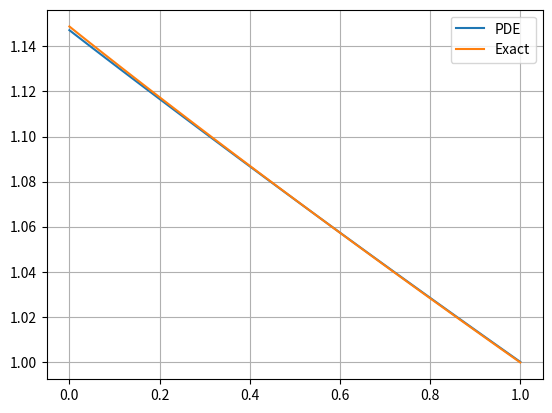

Reproduce this figure in Python.
# -*- coding: utf-8 -*-
"""
Created on Mon Feb 26 12:25:44 2018

[redacted]
"""

import numpy as np
import matplotlib.pyplot as plt

def get_regular_grid(Tstart, Tend, Tstep, Xstart, Xend, Xstep, Ystart, Yend, Ystep):
    
    ''' 
        Assumption: Xstep = Ystep    
    '''    
    
    tgrid = np.linspace(Tstart, Tend, Tstep)
    xgrid = np.linspace(Xstart, Xend, Xstep)
    ygrid = np.linspace(Ystart, Yend, Ystep)
    
    t = np.tile( tgrid[np.newaxis, np.newaxis, :], ( Xstep, Ystep, 1) )   
    x = np.tile( xgrid[:, np.newaxis, np.newaxis], ( 1, Ystep, Tstep ) ) 
    y = np.tile( ygrid[np.newaxis,:,np.newaxis], ( Xstep, 1, Tstep ) ) 
    
    grid = {
    'T': {'start':Tstart, 'end':Tend, 'step':Tstep, 'incr':tgrid[1] - tgrid[0], 'matrix': t},
    'X': {'start':Xstart, 'end':Xend, 'step':Xstep, 'incr':xgrid[1] - xgrid[0], 'matrix': x},
    'Y': {'start':Ystart, 'end':Yend, 'step':Ystep, 'incr':ygrid[1] - ygrid[0], 'matrix': y}     
    }    
    return grid
    
def zero_curve(t):
    return 0.01*np.sqrt(t) - 0.001*t + 0.05
    #return np.zeros(t.shape)
    
def volatility_matrix(X, smin, smax, upper=True):
    if upper:
        return smin * (X < 0) + smax * (X >= 0)
    else:
        return smax * (X < 0) + smin * (X >= 0)
    
def UVMHJB_pde_pricer(smin, smax, beta, zero_curve, payoff, grid, upper=True):
    # Define the multiplicative
    A = np.diag(np.ones(grid['X']['step'] - 1), k=1) + np.diag(-np.ones(grid['X']['step']), k=0)
    A[-1, -1] = 1 
    A[-1, -2] = -1
    
    B = np.diag(np.ones(grid['X']['step'] - 1), k=-1) + np.diag(-np.ones(grid['X']['step']), k=0)
    B[-1, -1] = 1
    B[-2, -1] = -1
    
    C = np.diag(np.ones(grid['X']['step'] - 1), k=-1) + np.diag(-2*np.ones(grid['X']['step']), k=0) + \
        np.diag(np.ones(grid['X']['step'] - 1), k=1)
    C[0, 0] = -1
    C[0, 1] = 1
    C[-1, -1] = 1
    C[-1, -2] = -1
    
    dt = grid['T']['incr']
    dx = grid['X']['incr']
    dy = grid['Y']['incr']
    
    N = grid['T']['step']
    
    F = zero_curve(grid['T']['matrix'])            
    X = grid['X']['matrix']
    Y = grid['Y']['matrix']   
    
    # Initialize Pricing Matrix
    U = np.zeros((grid['X']['step'], grid['Y']['step'], grid['T']['step']))
    U[:,:,-1] = payoff(X[:,:,-1], Y[:,:,-1])    
    
    # Solve the PDE
    for t in range(N - 2, -1, -1):
        M = dt / dx**2 * np.dot(C, U[:,:,t+1]) + 2 * dt / dy * np.dot(U[:,:,t+1], B) 
            
        V = volatility_matrix(M, smin, smax, upper)
        
        U[:,:,t] = U[:,:,t+1] - 2 * beta * dt / dy * Y[:,:,t+1] * np.dot(U[:,:,t+1], B) + \
        dt / dx * (Y[:,:,t+1] - beta * X[:,:,t+1]) * np.dot(A, U[:,:,t+1]) + \
        0.5 * V * V * M - (F[:,:,t+1] + X[:,:,t+1]) * U[:,:,t+1] * dt
    return {'grid':grid, 'zero':F, 'price':U}

def bond(X, Y):
    return np.ones(X.shape)

def bond_price(beta, grid, zero_curve):
    dt = grid['T']['incr']
    F = zero_curve(grid['T']['matrix'][0,0,:])
    
    B0T = np.exp(-dt * np.cumsum(F))
    B0T[1:] = B0T[:-1]
    B0T[0] = 1
    
    BtT = B0T[-1] / B0T    
    
    k = np.exp(- beta * grid['T']['matrix'][0,0,:][::-1])
    g = (1 - k) / beta
    
    Y = grid['Y']['matrix'][:,:,0]
    X = grid['X']['matrix'][:,:,0]
    
    bond = BtT[np.newaxis, np.newaxis, :] * np.exp(-(0.5*(k**2)[np.newaxis, np.newaxis,:]*Y[:,:,np.newaxis] + g[np.newaxis, np.newaxis,:]*X[:,:,np.newaxis]))   
    return bond


Tstart, Tend, Tstep = 0, 1, 101
Xstart, Xend, Xstep = -0.25, 0.25, 11
Ystart, Yend, Ystep = 0, 0.005, 11

smin, smax = 0.05, 0.05
beta = 0.05

grid = get_regular_grid(Tstart, Tend, Tstep, Xstart, Xend, Xstep, Ystart, Yend, Ystep)
    
res = UVMHJB_pde_pricer(smin, smax, beta, zero_curve, bond, grid, upper=True)

close = bond_price(beta, grid, zero_curve)



'''
Comparing the bond price from the zero curve using close form formula or the PDE solver
'''

i = 1
j = 1

#plt.figure()
#plt.plot(grid['T']['matrix'][0,0,:], res['price'][i,j,:] - close[i,j,:])
#plt.grid()
#plt.legend(loc=0)
#plt.show()


plt.figure()
plt.plot(grid['T']['matrix'][0,0,:], res['price'][i,j,:], label='PDE')
plt.plot(grid['T']['matrix'][0,0,:], close[i,j,:], label='Exact')
plt.grid()
plt.legend(loc=0)
plt.show()


